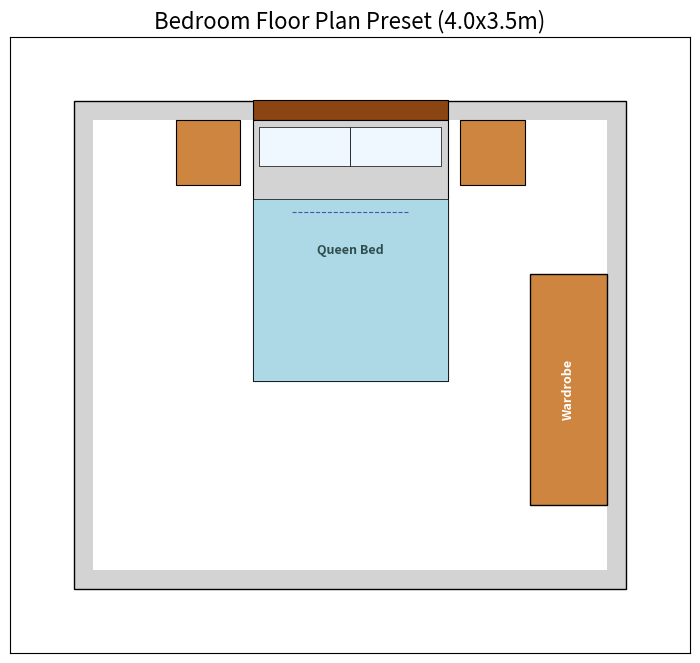

Source code (Python):
import matplotlib.pyplot as plt
from matplotlib.patches import Rectangle, Arc
from matplotlib.lines import Line2D

def draw_bed(ax, x, y, width, length,
             bed_base_color='#d3d3d3',      # Light grey for mattress/frame
             headboard_color='#8b4513',     # Brown for headboard
             blanket_color='#add8e6',       # Light blue for blanket
             pillow_color='#f0f8ff',        # Off-white for pillows
             bed_label="Bed"):
    """
    Draws a detailed bed on the given Matplotlib axes.
    Assumes (x,y) is the bottom-left corner of the bed's bounding box.
    'width' is the width of the bed (e.g., across the sleeping person).
    'length' is the length of the bed (e.g., head to toe).
    """

    # --- Z-orders for layering ---
    # Headboard (behind mattress)
    # Mattress/Base
    # Blanket
    # Pillows (on top)

    # 1. Headboard
    headboard_height = length * 0.08 # Proportionate height
    # Draw headboard slightly behind the mattress 'length'
    ax.add_patch(Rectangle(
        (x, y + length),                 # Positioned at the 'head' end of the bed
        width, headboard_height,
        facecolor=headboard_color, edgecolor='black', linewidth=0.8, zorder=3
    ))

    # 2. Mattress/Bed Base
    ax.add_patch(Rectangle(
        (x, y), width, length,
        facecolor=bed_base_color, edgecolor='black', linewidth=0.8, zorder=4
    ))

    # 3. Blanket/Duvet
    # Covers most of the bed, starting from the foot
    blanket_length = length * 0.7
    ax.add_patch(Rectangle(
        (x, y), width, blanket_length,
        facecolor=blanket_color, edgecolor='black', linewidth=0.5, zorder=5
    ))
    # Optional: Add a small fold line on the blanket
    fold_y = y + blanket_length - (length * 0.05)
    ax.add_line(Line2D([x + width * 0.2, x + width * 0.8], [fold_y, fold_y],
                       color='darkblue', linestyle='--', linewidth=0.8, alpha=0.6, zorder=5))


    # 4. Pillows (two pillows side-by-side)
    pillow_width = (width - 0.1) / 2 # Slightly smaller than half the bed width with a small gap
    pillow_length_actual = length * 0.15 # Actual length of a pillow
    pillow_y_pos = y + length - pillow_length_actual - 0.05 # Positioned near the headboard, slightly inwards

    ax.add_patch(Rectangle(
        (x + 0.05, pillow_y_pos), pillow_width, pillow_length_actual,
        facecolor=pillow_color, edgecolor='black', linewidth=0.5, zorder=6
    ))
    ax.add_patch(Rectangle(
        (x + pillow_width + 0.05, pillow_y_pos), pillow_width, pillow_length_actual,
        facecolor=pillow_color, edgecolor='black', linewidth=0.5, zorder=6
    ))

    # Optional: Bed label
    ax.text(x + width / 2, y + length / 2, bed_label,
            ha='center', va='center', fontsize=9, color='darkslategray', weight='bold', zorder=7)


def generate_bedroom_preset(
    room_width=4.0,       # Inner width of the room (e.g., meters)
    room_height=3.5,      # Inner height of the room
    wall_thickness=0.15,  # Thickness of the walls
    door_width=0.9,       # Width of the door
    window_width=1.5,     # Width of the window
    bed_type="queen",     # "twin", "full", "queen", "king"
    nightstand_size=0.5,  # Side of nightstand (square)
    wardrobe_width=1.8,   # Width of the wardrobe
    wardrobe_depth=0.6,   # Depth of the wardrobe
    furniture_color='peru',
    wall_color='lightgray',
    door_color='white',
    window_color='lightblue'
):
    """
    Generates a Matplotlib plot of a basic bedroom floor plan.
    Includes a more detailed bed.
    """

    fig, ax = plt.subplots(figsize=(10, 8))

    # Define bed dimensions based on type (approximate standard sizes in meters)
    bed_dims = {
        "twin": (0.99, 1.91),
        "full": (1.37, 1.91),
        "queen": (1.52, 2.03),
        "king": (1.93, 2.03)
    }
    if bed_type not in bed_dims:
        print(f"Warning: Bed type '{bed_type}' not recognized. Defaulting to 'queen'.")
        bed_width, bed_length = bed_dims["queen"]
    else:
        bed_width, bed_length = bed_dims[bed_type]

    # --- 1. Define Room Boundaries ---
    outer_width = room_width + 2 * wall_thickness
    outer_height = room_height + 2 * wall_thickness

    room_origin_x = 0
    room_origin_y = 0

    inner_room_x = room_origin_x + wall_thickness
    inner_room_y = room_origin_y + wall_thickness

    # --- 2. Draw Walls ---
    ax.add_patch(Rectangle(
        (room_origin_x, room_origin_y),
        outer_width, outer_height,
        facecolor=wall_color, edgecolor='black', linewidth=1
    ))
    ax.add_patch(Rectangle(
        (inner_room_x, inner_room_y),
        room_width, room_height,
        facecolor='white', edgecolor='black', linewidth=0, zorder=1
    ))

    # --- 3. Door ---
    '''
    Remove doors for now
    door_pos_x = inner_room_x + 0.5
    door_pos_y = room_origin_y

    ax.add_patch(Rectangle(
        (door_pos_x, door_pos_y),
        door_width, wall_thickness,
        facecolor=door_color, edgecolor=door_color, linewidth=0, zorder=2
    ))

    door_hinge_x = door_pos_x + door_width
    door_hinge_y = inner_room_y
    ax.add_line(Line2D(
        [door_hinge_x, door_hinge_x],
        [door_hinge_y, door_hinge_y + door_width],
        color='black', linewidth=1.5, zorder=3
    ))
    ax.add_patch(Arc(
        (door_hinge_x, door_hinge_y),
        2 * door_width, 2 * door_width,
        angle=0, theta1=90, theta2=180,
        color='black', linestyle=':', linewidth=0.8, zorder=3
    ))
'''
    # --- 4. Window ---
    window_pos_x = inner_room_x + (room_width - window_width) / 2
    window_pos_y = inner_room_y + room_height

    ax.add_patch(Rectangle(
        (window_pos_x, window_pos_y),
        window_width, wall_thickness,
        facecolor=window_color, edgecolor='black', linewidth=0.5, zorder=2
    ))
    ax.add_line(Line2D(
        [window_pos_x, window_pos_x + window_width],
        [window_pos_y + wall_thickness / 2, window_pos_y + wall_thickness / 2],
        color='black', linewidth=1, zorder=3
    ))

    # --- 5. Furniture ---
    # Bed: Placed against the top wall, centered
    bed_x = inner_room_x + (room_width - bed_width) / 2
    bed_y = inner_room_y + room_height - bed_length # Aligned with inner top wall
    draw_bed(ax, bed_x, bed_y, bed_width, bed_length, bed_label=f"{bed_type.capitalize()} Bed")

    # Nightstands: Next to the bed
    # Left nightstand
    ax.add_patch(Rectangle(
        (bed_x - nightstand_size - 0.1, bed_y + bed_length - nightstand_size),
        nightstand_size, nightstand_size,
        facecolor=furniture_color, edgecolor='black', linewidth=0.8, zorder=4
    ))
    # Right nightstand
    ax.add_patch(Rectangle(
        (bed_x + bed_width + 0.1, bed_y + bed_length - nightstand_size),
        nightstand_size, nightstand_size,
        facecolor=furniture_color, edgecolor='black', linewidth=0.8, zorder=4
    ))

    # Wardrobe: Placed on the right wall
    wardrobe_x = inner_room_x + room_width - wardrobe_depth
    wardrobe_y = inner_room_y + 0.5
    ax.add_patch(Rectangle(
        (wardrobe_x, wardrobe_y), wardrobe_depth, wardrobe_width,
        facecolor=furniture_color, edgecolor='black', linewidth=1, zorder=4
    ))
    ax.text(wardrobe_x + wardrobe_depth / 2, wardrobe_y + wardrobe_width / 2, "Wardrobe",
            rotation=90, ha='center', va='center', fontsize=9, color='white', weight='bold', zorder=5)

    # --- 6. Room Label ---
    ax.text(inner_room_x + room_width / 2, inner_room_y + room_height / 2,
            "BEDROOM", ha='center', va='center', fontsize=18, color='darkslategray', alpha=0.6)

    # --- 7. Plot Settings ---
    ax.set_aspect('equal', adjustable='box')
    ax.set_xlim(room_origin_x - 0.5, room_origin_x + outer_width + 0.5)
    ax.set_ylim(room_origin_y - 0.5, room_origin_y + outer_height + 0.5)
    ax.set_xticks([])
    ax.set_yticks([])
    ax.set_title(f"Bedroom Floor Plan Preset ({room_width:.1f}x{room_height:.1f}m)", fontsize=16)
    ax.grid(False)

    plt.show()

# --- Call the function to generate the plot with a detailed bed ---
generate_bedroom_preset(bed_type="queen")

# --- Example with a different bed type and room size ---
# generate_bedroom_preset(room_width=3.5, room_height=3.0, bed_type="full", furniture_color='saddlebrown')